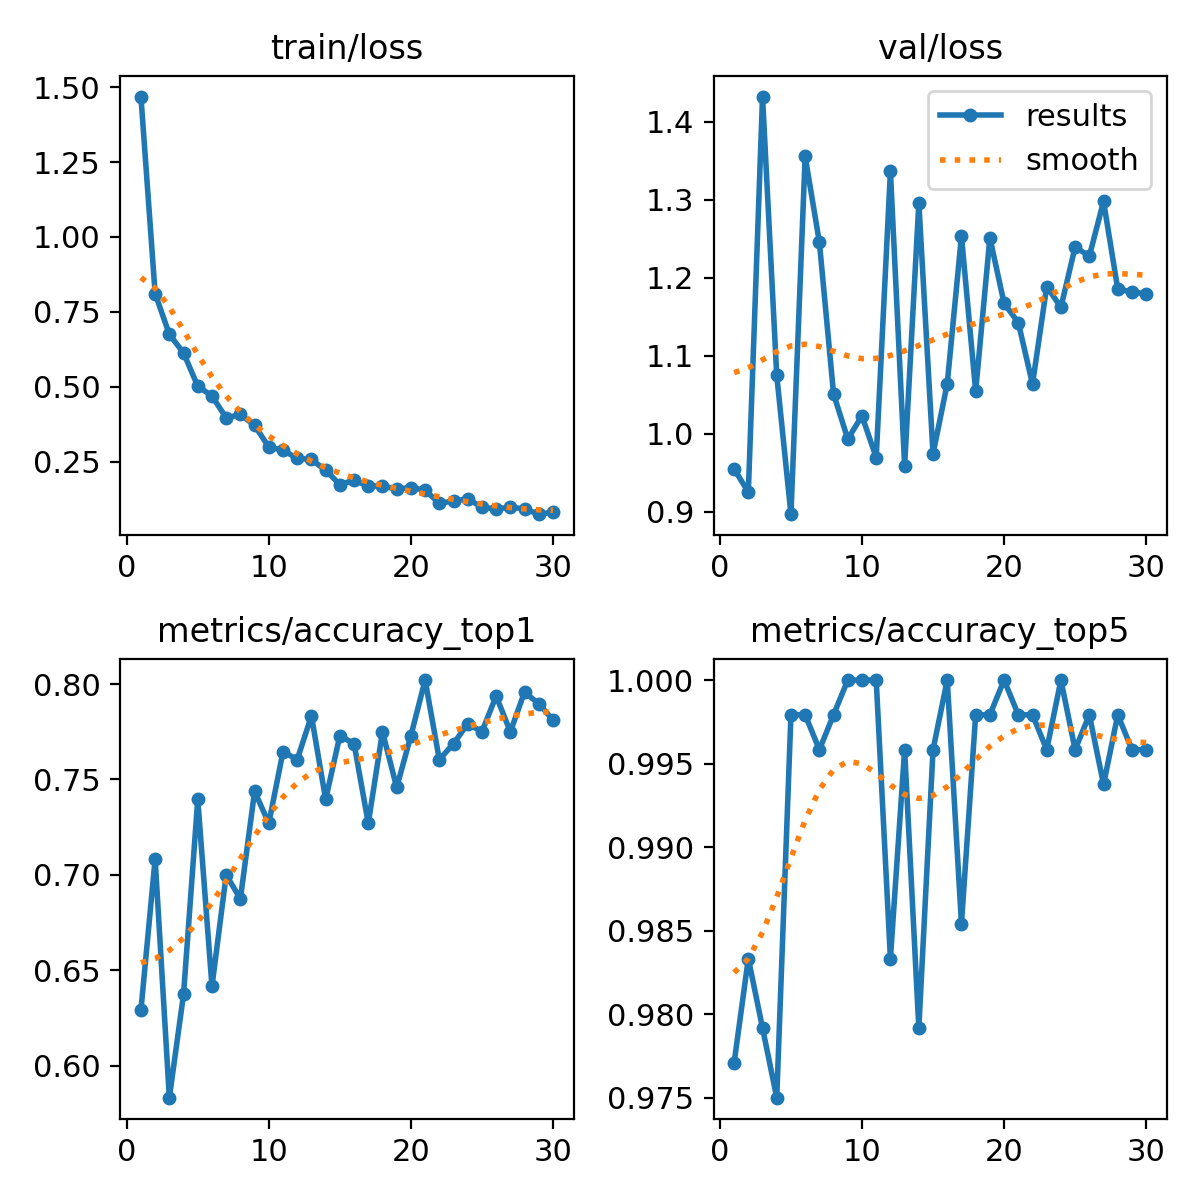

Data behind this chart, as committed beside it:
epoch, time, train/loss, metrics/accuracy_top1, metrics/accuracy_top5, val/loss, lr/pg0, lr/pg1, lr/pg2
1, 501.8, 1.468, 0.6292, 0.9771, 0.9548, 0.0003304, 0.0003304, 0.0003304
2, 1010, 0.8111, 0.7083, 0.9833, 0.925, 0.0006418, 0.0006418, 0.0006418
3, 1518, 0.6747, 0.5833, 0.9792, 1.432, 0.0009312, 0.0009312, 0.0009312
4, 2030, 0.6129, 0.6375, 0.975, 1.075, 0.000901, 0.000901, 0.000901
5, 2571, 0.5018, 0.7396, 0.9979, 0.8968, 0.000868, 0.000868, 0.000868
6, 3091, 0.4693, 0.6417, 0.9979, 1.355, 0.000835, 0.000835, 0.000835
7, 3603, 0.3961, 0.7, 0.9958, 1.245, 0.000802, 0.000802, 0.000802
8, 4116, 0.4074, 0.6875, 0.9979, 1.051, 0.000769, 0.000769, 0.000769
9, 4623, 0.3711, 0.7438, 1, 0.9932, 0.000736, 0.000736, 0.000736
10, 5136, 0.2985, 0.7271, 1, 1.023, 0.000703, 0.000703, 0.000703
11, 5707, 0.2882, 0.7646, 1, 0.9694, 0.00067, 0.00067, 0.00067
12, 6234, 0.2607, 0.7604, 0.9833, 1.336, 0.000637, 0.000637, 0.000637
13, 6751, 0.2573, 0.7833, 0.9958, 0.9591, 0.000604, 0.000604, 0.000604
14, 7263, 0.2209, 0.7396, 0.9792, 1.296, 0.000571, 0.000571, 0.000571
15, 7784, 0.1737, 0.7729, 0.9958, 0.9741, 0.000538, 0.000538, 0.000538
16, 8381, 0.1878, 0.7688, 1, 1.064, 0.000505, 0.000505, 0.000505
17, 8943, 0.1685, 0.7271, 0.9854, 1.253, 0.000472, 0.000472, 0.000472
18, 9498, 0.1689, 0.775, 0.9979, 1.054, 0.000439, 0.000439, 0.000439
19, 10055, 0.1582, 0.7458, 0.9979, 1.251, 0.000406, 0.000406, 0.000406
20, 10620, 0.1634, 0.7729, 1, 1.167, 0.000373, 0.000373, 0.000373
21, 11191, 0.1546, 0.8021, 0.9979, 1.142, 0.00034, 0.00034, 0.00034
22, 11758, 0.1109, 0.7604, 0.9979, 1.064, 0.000307, 0.000307, 0.000307
23, 12326, 0.1189, 0.7688, 0.9958, 1.188, 0.000274, 0.000274, 0.000274
24, 12915, 0.1254, 0.7792, 1, 1.162, 0.000241, 0.000241, 0.000241
25, 13464, 0.09834, 0.775, 0.9958, 1.239, 0.000208, 0.000208, 0.000208
26, 14011, 0.09136, 0.7937, 0.9979, 1.227, 0.000175, 0.000175, 0.000175
27, 14600, 0.09878, 0.775, 0.9938, 1.298, 0.000142, 0.000142, 0.000142
28, 15166, 0.09175, 0.7958, 0.9979, 1.185, 0.000109, 0.000109, 0.000109
29, 15746, 0.07471, 0.7896, 0.9958, 1.182, 7.6e-05, 7.6e-05, 7.6e-05
30, 16257, 0.0812, 0.7812, 0.9958, 1.179, 4.3e-05, 4.3e-05, 4.3e-05
